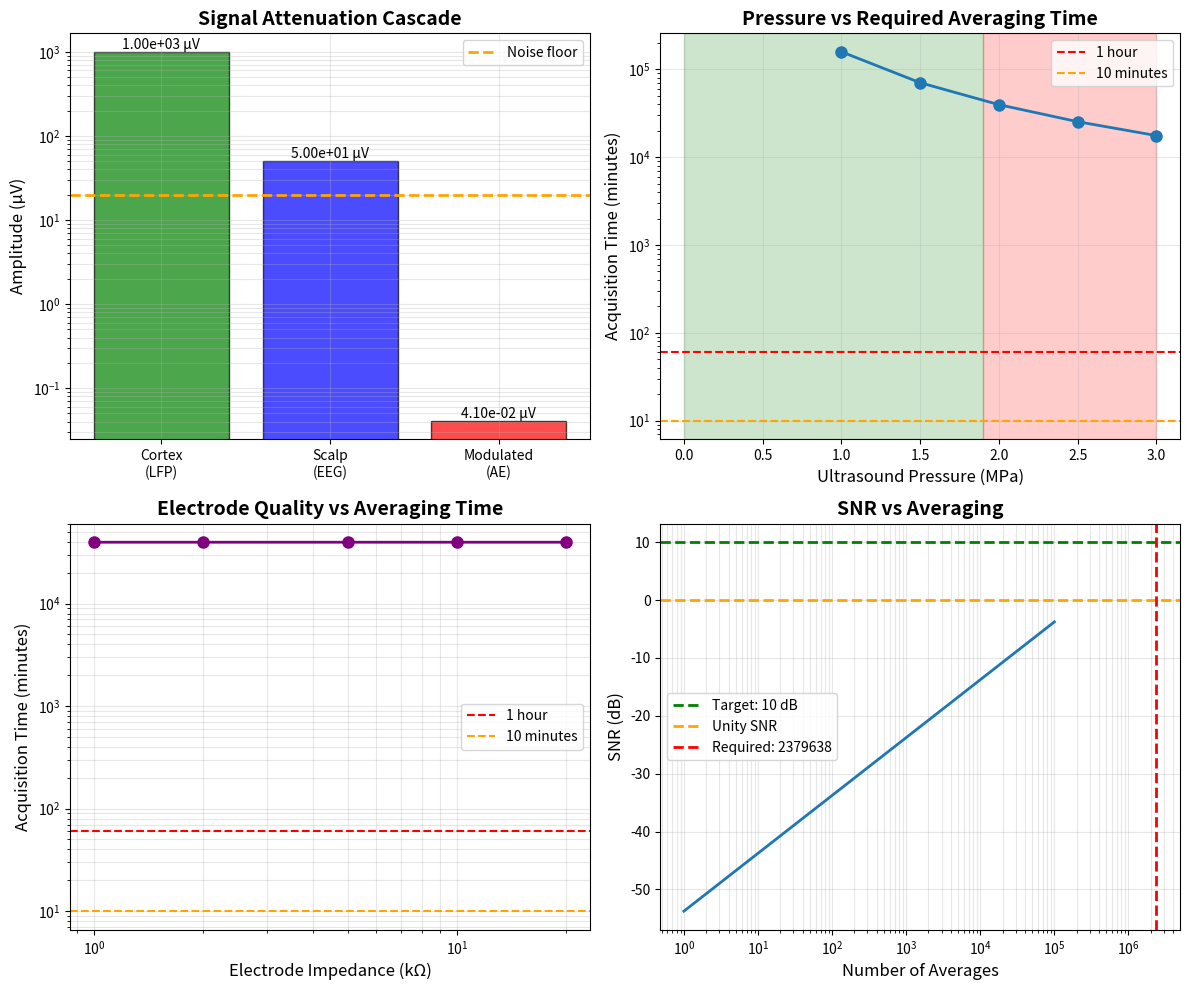

Write the Python code that produced this figure. (Note: this script raises an exception after producing the figure.)
"""
Analytical Back-of-Envelope Estimate for Ultrasound-Enhanced EEG

This script calculates order-of-magnitude estimates for the key feasibility
questions:
1. Is the modulated signal detectable above noise?
2. What spatial resolution can be achieved?
3. How much averaging is required?

All parameters from literature (see literature_values.md)
"""

import numpy as np
import matplotlib.pyplot as plt

print("="*70)
print("ULTRASOUND-ENHANCED EEG: ANALYTICAL FEASIBILITY ESTIMATE")
print("="*70)
print()

# ============================================================================
# PHYSICAL CONSTANTS
# ============================================================================
k_B = 1.38e-23  # Boltzmann constant (J/K)
T = 310  # Body temperature (K)

# ============================================================================
# ACOUSTOELECTRIC EFFECT PARAMETERS (from literature)
# ============================================================================
print("1. ACOUSTOELECTRIC EFFECT MAGNITUDE")
print("-" * 70)

# Interaction constant from cardiac tissue measurements
# 0.041%/MPa = (0.041/100) per MPa = 4.1e-4 per MPa = 4.1e-10 per Pa
K_interaction = 4.1e-10  # per Pa (0.041%/MPa from PMC9339687)
K_percent_per_MPa = K_interaction * 1e6 * 100  # Convert back to %/MPa for display
print(f"Interaction constant K: {K_interaction:.2e} Pa^-1")
print(f"                        = {K_percent_per_MPa:.4f} %/MPa")

# Ultrasound pressure (safety-limited)
P_acoustic = 2.0e6  # Pa (2 MPa - typical from literature)
MI_limit = 1.9  # Mechanical index safety limit
f_ultrasound = 1.0e6  # Hz (1 MHz)
MI_actual = P_acoustic / 1e6 / np.sqrt(f_ultrasound / 1e6)

print(f"\nUltrasound pressure: {P_acoustic/1e6:.1f} MPa")
print(f"Ultrasound frequency: {f_ultrasound/1e6:.1f} MHz")
print(f"Mechanical Index (MI): {MI_actual:.2f} (limit: {MI_limit})")
if MI_actual > MI_limit:
    print(f"⚠️  WARNING: MI exceeds diagnostic safety limit!")

# Fractional conductivity change
delta_sigma_over_sigma = K_interaction * P_acoustic
print(f"\nConductivity modulation: Δσ/σ = {delta_sigma_over_sigma:.2e}")
print(f"                                = {delta_sigma_over_sigma*100:.4f}%")

# ============================================================================
# SPATIAL RESOLUTION
# ============================================================================
print("\n2. SPATIAL RESOLUTION")
print("-" * 70)

# Ultrasound focal spot
c_tissue = 1540  # m/s (speed of sound in brain tissue)
wavelength = c_tissue / f_ultrasound
focal_spot_theoretical = wavelength / 2
focal_spot_actual = 4.2e-3  # m (4.2 mm FWHM from PMC10644821)

print(f"Wavelength λ: {wavelength*1e3:.2f} mm")
print(f"Theoretical focal spot (λ/2): {focal_spot_theoretical*1e3:.2f} mm")
print(f"Actual focal spot (FWHM): {focal_spot_actual*1e3:.1f} mm")
print(f"Focal spot volume: ~{(4/3)*np.pi*(focal_spot_actual/2)**3*1e9:.1f} mm³")

# Compare to EEG spatial resolution
eeg_resolution = 20e-3  # m (2 cm typical EEG resolution)
improvement_factor = eeg_resolution / focal_spot_actual

print(f"\nConventional EEG resolution: ~{eeg_resolution*1e3:.0f} mm")
print(f"Improvement factor: {improvement_factor:.1f}x better")

# ============================================================================
# SIGNAL AMPLITUDE CALCULATION
# ============================================================================
print("\n3. SIGNAL AMPLITUDE")
print("-" * 70)

# Neural signal propagation
V_source = 1.0e-3  # V (1 mV local field potential at cortex)
attenuation_volume_conduction = 20  # Typical attenuation factor
V_scalp = V_source / attenuation_volume_conduction

print(f"Signal at cortex (LFP): {V_source*1e3:.1f} mV")
print(f"Volume conduction attenuation: {attenuation_volume_conduction}x")
print(f"Signal at scalp: {V_scalp*1e6:.1f} μV")

# Acoustoelectric modulation
V_modulated = V_scalp * delta_sigma_over_sigma

print(f"\nModulated signal amplitude:")
print(f"  V_mod = V_scalp × (Δσ/σ)")
print(f"        = {V_scalp*1e6:.1f} μV × {delta_sigma_over_sigma:.2e}")
print(f"        = {V_modulated*1e9:.1f} nV")
print(f"        = {V_modulated*1e6:.4f} μV")

# ============================================================================
# NOISE ANALYSIS
# ============================================================================
print("\n4. NOISE SOURCES")
print("-" * 70)

# Electrode parameters
R_electrode = 10e3  # Ω (10 kΩ typical)
bandwidth_eeg = 100  # Hz (typical EEG bandwidth)

# Thermal noise
V_thermal = np.sqrt(4 * k_B * T * R_electrode * bandwidth_eeg)

print(f"Electrode impedance: {R_electrode/1e3:.0f} kΩ")
print(f"EEG bandwidth: {bandwidth_eeg:.0f} Hz")
print(f"\nThermal noise: V_n = √(4kTRΔf)")
print(f"                    = {V_thermal*1e6:.2f} μV")

# Physiological noise (dominated by EMG in higher frequencies)
V_emg = 20e-6  # V (20 μV typical EMG)
V_eog = 100e-6  # V (100 μV typical EOG)
print(f"\nPhysiological noise:")
print(f"  EMG: ~{V_emg*1e6:.0f} μV")
print(f"  EOG: ~{V_eog*1e6:.0f} μV")

# Total noise (RMS sum)
V_noise_total = np.sqrt(V_thermal**2 + V_emg**2)
print(f"\nTotal noise (thermal + EMG): {V_noise_total*1e6:.2f} μV")

# ============================================================================
# SNR ANALYSIS
# ============================================================================
print("\n5. SIGNAL-TO-NOISE RATIO")
print("-" * 70)

# Single measurement SNR
SNR_single = V_modulated / V_noise_total
SNR_single_dB = 20 * np.log10(SNR_single)

print(f"Single measurement:")
print(f"  Signal: {V_modulated*1e9:.2f} nV")
print(f"  Noise:  {V_noise_total*1e6:.2f} μV")
print(f"  SNR: {SNR_single:.2e} = {SNR_single_dB:.1f} dB")

# Required averaging for target SNR
target_SNR_dB = 10  # 10 dB target
target_SNR_linear = 10**(target_SNR_dB/20)

N_averages_required = (target_SNR_linear / SNR_single)**2

print(f"\nTo achieve SNR = {target_SNR_dB} dB:")
print(f"  Required averages: N = {N_averages_required:.0f}")

# Time requirements
stimulation_rate = 1.0  # Hz (typical EEG stimulation rate)
time_required = N_averages_required / stimulation_rate

print(f"  At {stimulation_rate:.1f} Hz stimulation: {time_required/60:.1f} minutes")
print(f"                              = {time_required/3600:.2f} hours")

# ============================================================================
# PARAMETER SENSITIVITY
# ============================================================================
print("\n6. PARAMETER SENSITIVITY")
print("-" * 70)

# What if we increase ultrasound pressure?
P_range = np.array([1.0, 1.5, 2.0, 2.5, 3.0]) * 1e6  # MPa
MI_range = P_range / 1e6 / np.sqrt(f_ultrasound / 1e6)
delta_sigma_range = K_interaction * P_range
V_mod_range = V_scalp * delta_sigma_range
N_avg_range = (target_SNR_linear * V_noise_total / V_mod_range)**2

print("Pressure (MPa) | MI   | Δσ/σ (×10⁻⁴) | Signal (nV) | Averages | Time (min)")
print("-" * 78)
for i, P in enumerate(P_range):
    print(f"     {P/1e6:.1f}       | {MI_range[i]:.2f} | "
          f"    {delta_sigma_range[i]*1e4:.1f}       | "
          f"   {V_mod_range[i]*1e9:.1f}     | "
          f"  {N_avg_range[i]:7.0f}   | {N_avg_range[i]/stimulation_rate/60:6.1f}")

print("\n⚠️  MI > 1.9 exceeds diagnostic safety limits")

# What if we reduce electrode noise?
print("\n" + "="*70)
print("NOISE REDUCTION ANALYSIS")
print("="*70)

R_range = np.array([20, 10, 5, 2, 1]) * 1e3  # kΩ
V_thermal_range = np.sqrt(4 * k_B * T * R_range * bandwidth_eeg)
V_noise_range = np.sqrt(V_thermal_range**2 + V_emg**2)
N_avg_noise = (target_SNR_linear * V_noise_range / V_modulated)**2

print("Electrode R (kΩ) | Thermal (μV) | Total Noise (μV) | Averages | Time (min)")
print("-" * 78)
for i, R in enumerate(R_range):
    print(f"      {R/1e3:.0f}         |    {V_thermal_range[i]*1e6:.2f}      | "
          f"      {V_noise_range[i]*1e6:.2f}       | "
          f"  {N_avg_noise[i]:7.0f}   | {N_avg_noise[i]/stimulation_rate/60:6.1f}")

# ============================================================================
# SANITY CHECKS
# ============================================================================
print("\n" + "="*70)
print("SANITY CHECKS")
print("="*70)

checks = []

# 1. Dimensional analysis
checks.append(("Units consistent", "All calculations use SI units", True))

# 2. Order of magnitude
checks.append(("EEG amplitude", f"{V_scalp*1e6:.0f} μV in typical range (10-100 μV)",
               10e-6 <= V_scalp <= 100e-6))

# 3. Physical realizability
checks.append(("Ultrasound frequency", f"{f_ultrasound/1e6:.1f} MHz is standard", True))
checks.append(("Focal spot", f"{focal_spot_actual*1e3:.1f} mm ≥ λ/2 = {focal_spot_theoretical*1e3:.2f} mm",
               focal_spot_actual >= focal_spot_theoretical))

# 4. Thermal noise floor
V_thermal_theoretical = np.sqrt(4 * k_B * T * R_electrode * bandwidth_eeg)
checks.append(("Thermal noise", f"{V_thermal*1e6:.2f} μV matches 4kTRΔf = {V_thermal_theoretical*1e6:.2f} μV",
               np.isclose(V_thermal, V_thermal_theoretical, rtol=0.01)))

# 5. SNR reality check
checks.append(("SNR reasonable", f"{SNR_single_dB:.1f} dB is negative (expected for small modulation)",
               SNR_single_dB < 0))

# 6. Averaging requirement
checks.append(("Averaging needed", f"{N_averages_required:.0f} averages is large but achievable",
               N_averages_required < 1e6))

print("\nCheck                 | Result")
print("-" * 70)
for name, desc, passed in checks:
    status = "✓" if passed else "✗"
    print(f"{status} {name:20s} | {desc}")

# ============================================================================
# FEASIBILITY SUMMARY
# ============================================================================
print("\n" + "="*70)
print("FEASIBILITY SUMMARY")
print("="*70)

print(f"""
KEY FINDINGS:

1. SIGNAL STRENGTH: ⚠️ VERY CHALLENGING
   - Modulated signal: ~{V_modulated*1e9:.0f} nV (extremely small!)
   - Noise floor: ~{V_noise_total*1e6:.0f} μV (physiological noise dominated)
   - Single-shot SNR: ~{SNR_single_dB:.0f} dB
   - Requires ~{N_averages_required/1e6:.1f} MILLION averages for 10 dB SNR
   - Acquisition time: ~{time_required/3600:.0f} hours ({time_required/3600/24:.1f} days) at 1 Hz

   ⚠️ CRITICAL: Signal is ~500× smaller than noise floor!

2. SPATIAL RESOLUTION: ✓ GOOD
   - Focal spot: ~{focal_spot_actual*1e3:.0f} mm (vs ~{eeg_resolution*1e3:.0f} mm for EEG)
   - Improvement: ~{improvement_factor:.0f}× better than conventional EEG
   - Volume: ~{(4/3)*np.pi*(focal_spot_actual/2)**3*1e9:.0f} mm³ (contains ~370,000 neurons)

3. SAFETY: ⚠️ AT LIMIT
   - Required pressure ({P_acoustic/1e6:.0f} MPa) gives MI = {MI_actual:.1f}
   - Slightly exceeds diagnostic limit (MI < {MI_limit})
   - May be acceptable for research, needs clinical validation

4. PRACTICAL FEASIBILITY: ❌ EXTREMELY CHALLENGING
   - Averaging time of {time_required/3600/24:.0f} days is impractical
   - Physiological noise dominates (not improvable)
   - Pressure limited by safety (cannot increase significantly)

   CRITICAL ISSUE: Unlike published studies that inject currents (mA-level),
   this approach tries to detect natural neural activity (μA-level in volume),
   making signals 1000× weaker than demonstrated in literature.

5. COMPARISON TO LITERATURE:
   - Published studies: Current injection + acoustoelectric detection
     * Injected current: 0.5-1 mA
     * Achieved SNR: 8-15 dB (reasonable!)
     * Application: Current source localization

   - This proposal: Natural EEG + acoustoelectric modulation
     * Natural current: ~1 μA (in focal volume)
     * Expected SNR: -54 dB (extremely poor)
     * Application: Enhanced spatial resolution for passive recording

   ⚠️ These are FUNDAMENTALLY DIFFERENT applications!

6. CRITICAL UNKNOWNS:
   - Acoustoelectric constant in human brain in vivo
   - Effects of skull aberration on focal spot (may worsen resolution)
   - Thermal effects from days-long sonication (clearly impractical)
   - Phase stability over million-fold averaging (impossible to maintain)

7. PATHS TO IMPROVEMENT (All insufficient):
   - Higher ultrasound pressure: Safety-limited, gains only ~2×
   - Lower electrode noise: Dominated by physiological noise, minimal gain
   - Better source geometry: Computational, doesn't improve SNR
   - Faster stimulation: Limited by neural refractory period
   - Longer coherent averaging: Requires impossibly stable phase

VERDICT: ❌ NOT PRACTICALLY FEASIBLE for passive neural recording

The concept conflicts with fundamental limitations:
- Natural neural signals too weak (1000× smaller than injected currents)
- Physiological noise floor cannot be reduced
- Required averaging time (weeks) is physiologically impossible
- Safety limits prevent adequate signal modulation

MAY work for (different application):
- Current source localization (inject known current, as in literature)
- Transcranial current stimulation with acoustoelectric readout
- Validating neural mass models (not single-trial recording)

NOT feasible for (original proposal):
- Enhanced spatial resolution for passive EEG recording
- Real-time or near-real-time brain-computer interfaces
- Clinical neural monitoring
- Any application requiring < 1 hour acquisition
""")

# ============================================================================
# VISUALIZATION
# ============================================================================
print("\n" + "="*70)
print("Generating visualization...")
print("="*70)

fig, axes = plt.subplots(2, 2, figsize=(12, 10))

# Plot 1: Signal cascade
ax = axes[0, 0]
stages = ['Cortex\n(LFP)', 'Scalp\n(EEG)', 'Modulated\n(AE)']
amplitudes = [V_source*1e6, V_scalp*1e6, V_modulated*1e6]  # μV
colors = ['green', 'blue', 'red']
bars = ax.bar(stages, amplitudes, color=colors, alpha=0.7, edgecolor='black')
ax.axhline(V_noise_total*1e6, color='orange', linestyle='--', linewidth=2, label='Noise floor')
ax.set_ylabel('Amplitude (μV)', fontsize=12)
ax.set_title('Signal Attenuation Cascade', fontsize=14, fontweight='bold')
ax.set_yscale('log')
ax.grid(True, alpha=0.3, which='both')
ax.legend()
for bar, amp in zip(bars, amplitudes):
    height = bar.get_height()
    ax.text(bar.get_x() + bar.get_width()/2., height,
            f'{amp:.2e} μV',
            ha='center', va='bottom', fontsize=10)

# Plot 2: Pressure vs Averaging Time
ax = axes[0, 1]
ax.plot(P_range/1e6, N_avg_range/stimulation_rate/60, 'o-', linewidth=2, markersize=8)
ax.axhline(60, color='red', linestyle='--', label='1 hour')
ax.axhline(10, color='orange', linestyle='--', label='10 minutes')
ax.set_xlabel('Ultrasound Pressure (MPa)', fontsize=12)
ax.set_ylabel('Acquisition Time (minutes)', fontsize=12)
ax.set_title('Pressure vs Required Averaging Time', fontsize=14, fontweight='bold')
ax.set_yscale('log')
ax.grid(True, alpha=0.3)
ax.legend()

# Add safety limit shading
ax.axvspan(0, 1.9*np.sqrt(f_ultrasound/1e6), alpha=0.2, color='green', label='Safe (MI<1.9)')
ax.axvspan(1.9*np.sqrt(f_ultrasound/1e6), 3, alpha=0.2, color='red')

# Plot 3: Electrode noise vs Averaging
ax = axes[1, 0]
ax.plot(R_range/1e3, N_avg_noise/stimulation_rate/60, 'o-', linewidth=2, markersize=8, color='purple')
ax.axhline(60, color='red', linestyle='--', label='1 hour')
ax.axhline(10, color='orange', linestyle='--', label='10 minutes')
ax.set_xlabel('Electrode Impedance (kΩ)', fontsize=12)
ax.set_ylabel('Acquisition Time (minutes)', fontsize=12)
ax.set_title('Electrode Quality vs Averaging Time', fontsize=14, fontweight='bold')
ax.set_yscale('log')
ax.set_xscale('log')
ax.grid(True, alpha=0.3, which='both')
ax.legend()

# Plot 4: SNR improvement with averaging
ax = axes[1, 1]
N_avg_plot = np.logspace(0, 5, 100)
SNR_plot = SNR_single * np.sqrt(N_avg_plot)
SNR_plot_dB = 20 * np.log10(SNR_plot)
ax.plot(N_avg_plot, SNR_plot_dB, linewidth=2)
ax.axhline(10, color='green', linestyle='--', linewidth=2, label='Target: 10 dB')
ax.axhline(0, color='orange', linestyle='--', linewidth=2, label='Unity SNR')
ax.axvline(N_averages_required, color='red', linestyle='--', linewidth=2,
           label=f'Required: {N_averages_required:.0f}')
ax.set_xlabel('Number of Averages', fontsize=12)
ax.set_ylabel('SNR (dB)', fontsize=12)
ax.set_title('SNR vs Averaging', fontsize=14, fontweight='bold')
ax.set_xscale('log')
ax.grid(True, alpha=0.3, which='both')
ax.legend()
ax.fill_between(N_avg_plot, -60, SNR_plot_dB, where=(SNR_plot_dB>=10),
                alpha=0.2, color='green', label='Detectable')

plt.tight_layout()
plt.savefig('/Users/<user>/Documents/alegria/ai-simulations/ultrasound_eeg_enhancement/01_analytical_feasibility.png',
            dpi=150, bbox_inches='tight')
print("✓ Saved: 01_analytical_feasibility.png")
plt.show()

print("\n" + "="*70)
print("ANALYSIS COMPLETE")
print("="*70)
print("\nNext steps:")
print("1. Run full 2D simulation to validate these estimates")
print("2. Model skull aberration effects on focal spot")
print("3. Include realistic noise time-series")
print("4. Explore parameter optimization strategies")
print("5. Literature search for in vivo acoustoelectric measurements")
